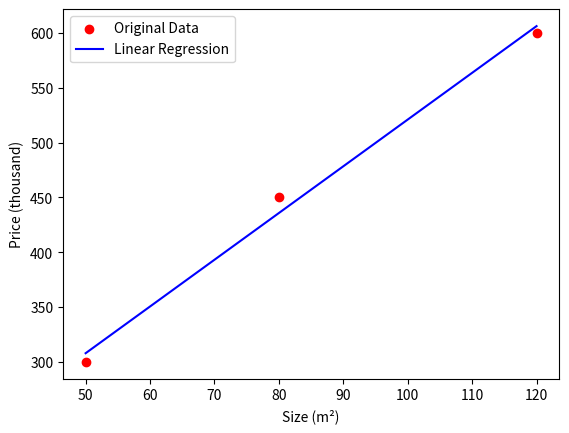

The matplotlib source for this figure:
import numpy as np
import matplotlib.pyplot as plt

# Original data
x = np.array([50, 80, 120])
y = np.array([300, 450, 600])

# Data normalization
x_max = max(x)
y_max = max(y)
x = x / x_max
y = y / y_max

# Parameter initialization
w = 0
b = 0


def predict(x, w, b):
    return w * x + b


def cost_function(x, y, w, b):
    m = len(x)
    sum_error = sum((predict(x[i], w, b) - y[i]) ** 2 for i in range(m))
    return sum_error / m


def gradient(x, y, w, b, alpha):
    m = len(x)
    dw = sum((predict(x[i], w, b) - y[i]) * x[i] for i in range(m)) / m
    db = sum((predict(x[i], w, b) - y[i]) for i in range(m)) / m
    w -= alpha * dw
    b -= alpha * db
    return w, b


def train(x, y, w, b, alpha, epochs):
    for i in range(epochs):
        w, b = gradient(x, y, w, b, alpha)
        if i % 10000 == 0:
            print(f"Iteration {i}: Error = {cost_function(x, y, w, b):.6f}")
    return w, b

# Training with a smaller alpha


w, b = train(x, y, w, b, alpha=0.01, epochs=100000)

# Denormalization
size = 80
normalized_size = size / x_max  # Normalize size before passing to the function

predicted_price = predict(normalized_size, w, b) * y_max  #  Denormalize the price

print(f"For a house of {size} square meters, the predicted price is {predicted_price:.3f} thousand")

# Plotting the graph
plt.scatter(x * x_max, y * y_max, color='red', label="Original Data")  

# Denormalize points

x_reg = np.linspace(min(x), max(x), 100)  # Normalized values for the line
y_reg = predict(x_reg, w, b) * y_max  # Denormalize prediction
plt.plot(x_reg * x_max, y_reg, color='blue', label="Linear Regression")  # Denormalize the line
plt.xlabel("Size (m²)")
plt.ylabel("Price (thousand)")
plt.legend()
plt.show()

